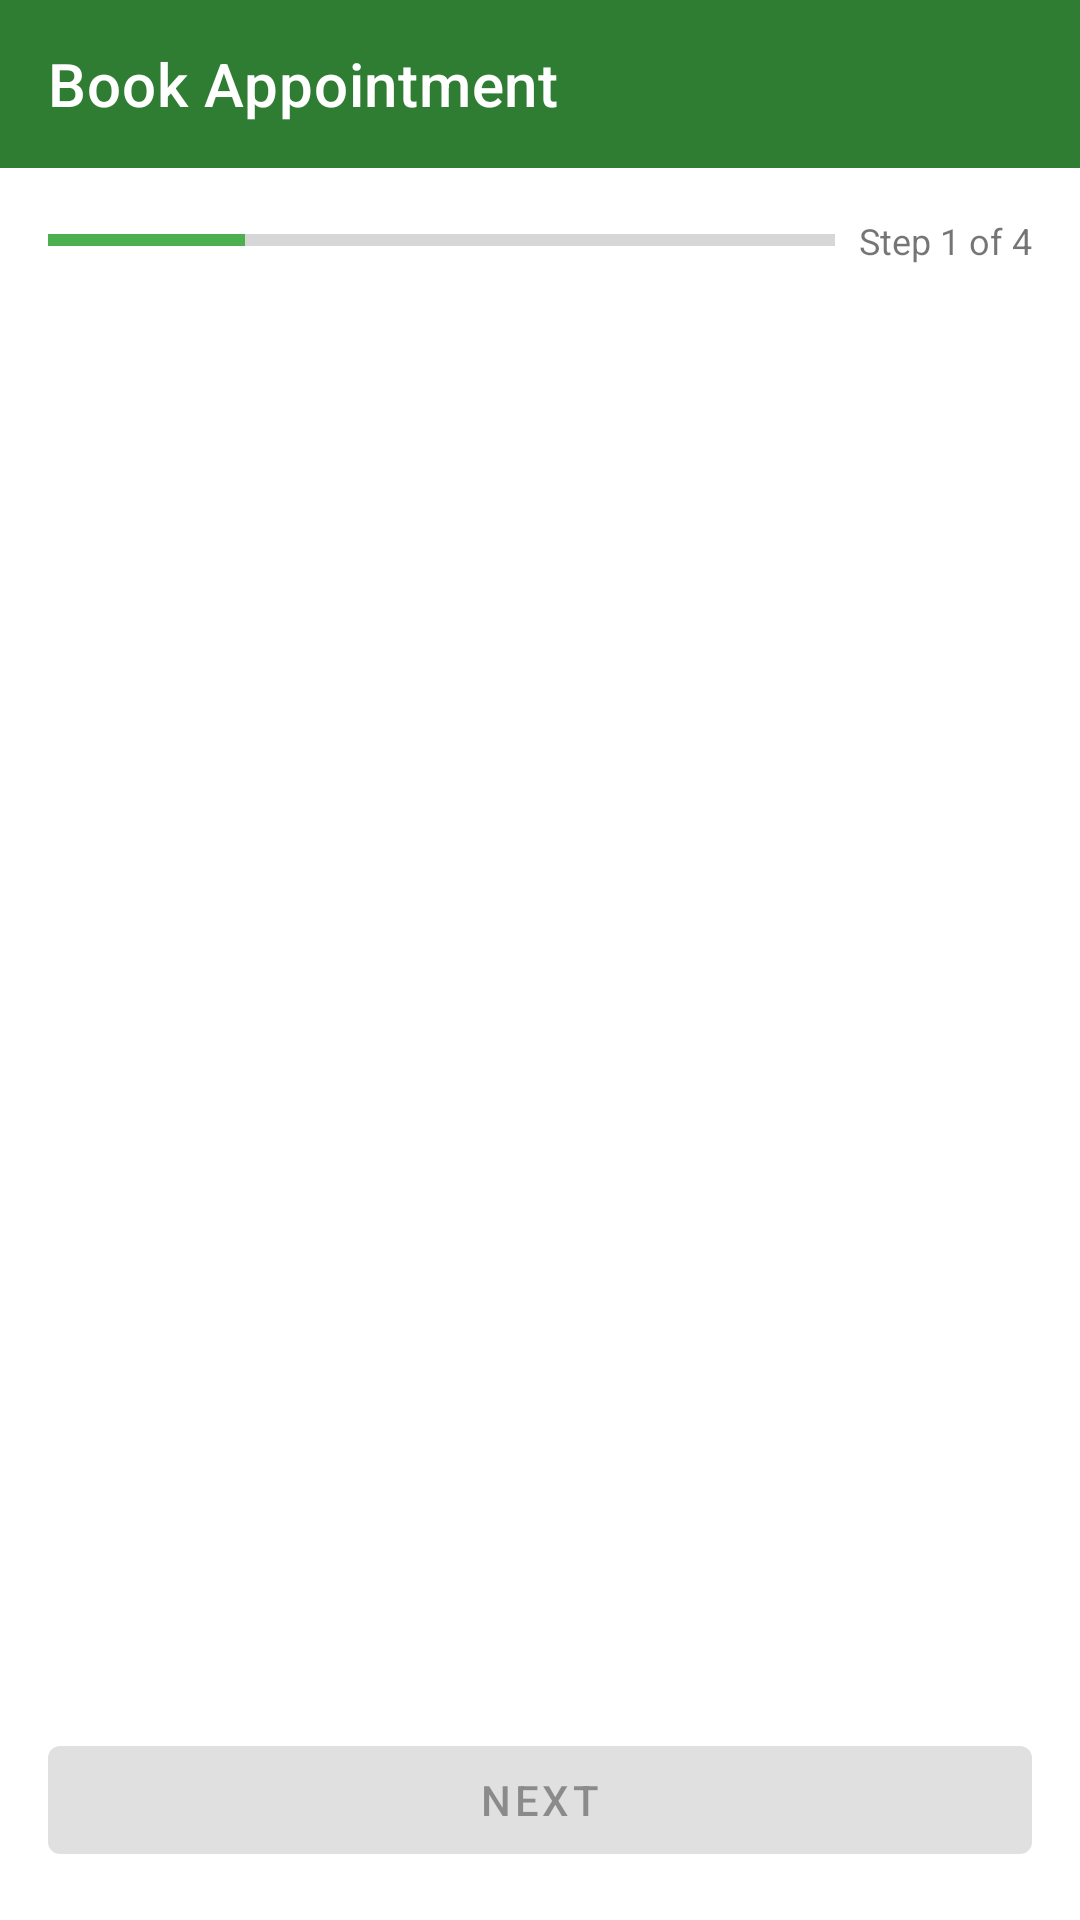

Produce the Android XML layout that renders to this screen, including the resource entries it uses.
<!-- AndroidManifest.xml: application theme Theme.HealBridge -->
<!-- res/layout/activity_appointment_booking.xml -->
<?xml version="1.0" encoding="utf-8"?>
<LinearLayout xmlns:android="http://schemas.android.com/apk/res/android"
    xmlns:app="http://schemas.android.com/apk/res-auto"
    android:layout_width="match_parent"
    android:layout_height="match_parent"
    android:orientation="vertical">

    
    <com.google.android.material.appbar.MaterialToolbar
        android:id="@+id/toolbar"
        android:layout_width="match_parent"
        android:layout_height="?attr/actionBarSize"
        android:background="@color/primary"
        app:title="Book Appointment"
        app:titleTextColor="@android:color/white"
        app:navigationIcon="@drawable/ic_arrow_back" />

    
    <LinearLayout
        android:layout_width="match_parent"
        android:layout_height="wrap_content"
        android:orientation="horizontal"
        android:padding="16dp"
        android:gravity="center_vertical">

        <ProgressBar
            android:id="@+id/progressIndicator"
            style="?android:attr/progressBarStyleHorizontal"
            android:layout_width="0dp"
            android:layout_height="wrap_content"
            android:layout_weight="1"
            android:max="100"
            android:progress="25" />

        <TextView
            android:id="@+id/stepIndicator"
            android:layout_width="wrap_content"
            android:layout_height="wrap_content"
            android:text="Step 1 of 4"
            android:textSize="12sp"
            android:layout_marginStart="8dp" />

    </LinearLayout>

    
    <androidx.viewpager2.widget.ViewPager2
        android:id="@+id/viewPager"
        android:layout_width="match_parent"
        android:layout_height="0dp"
        android:layout_weight="1" />

    
    <ProgressBar
        android:id="@+id/progressBar"
        android:layout_width="wrap_content"
        android:layout_height="wrap_content"
        android:layout_gravity="center"
        android:visibility="gone" />

    
    <LinearLayout
        android:layout_width="match_parent"
        android:layout_height="wrap_content"
        android:orientation="horizontal"
        android:padding="16dp"
        android:gravity="end">

        <com.google.android.material.button.MaterialButton
            android:id="@+id/previousButton"
            android:layout_width="0dp"
            android:layout_height="wrap_content"
            android:layout_weight="1"
            android:text="Previous"
            style="@style/Widget.Material3.Button.OutlinedButton"
            android:layout_marginEnd="8dp"
            android:visibility="gone" />

        <com.google.android.material.button.MaterialButton
            android:id="@+id/nextButton"
            android:layout_width="0dp"
            android:layout_height="wrap_content"
            android:layout_weight="1"
            android:text="Next"
            android:enabled="false" />

    </LinearLayout>

</LinearLayout>
<!-- resources referenced by this layout -->
<resources>
  <color name="primary">#2E7D32</color>
  <style name="Theme.HealBridge" parent="Theme.MaterialComponents.Light.NoActionBar">
          <item name="colorPrimary">@color/primary_color</item>
          <item name="colorPrimaryDark">@color/primary_dark</item>
          <item name="colorAccent">@color/accent_color</item>
          <item name="android:colorBackground">@android:color/white</item>
          <item name="android:textColorPrimary">@color/text_primary</item>
          <item name="android:statusBarColor">@color/primary_color</item>
          <item name="android:windowLightStatusBar">false</item>
          <item name="textAppearanceButton">@style/TextAppearance.MaterialComponents.Button</item>
          <item name="chipStyle">@style/Widget.MaterialComponents.Chip.Filter</item>
      </style>
  <color name="primary_color">#2E7D32</color>
  <color name="primary_dark">#1B5E20</color>
  <color name="accent_color">#4CAF50</color>
  <color name="text_primary">#212121</color>
</resources>
